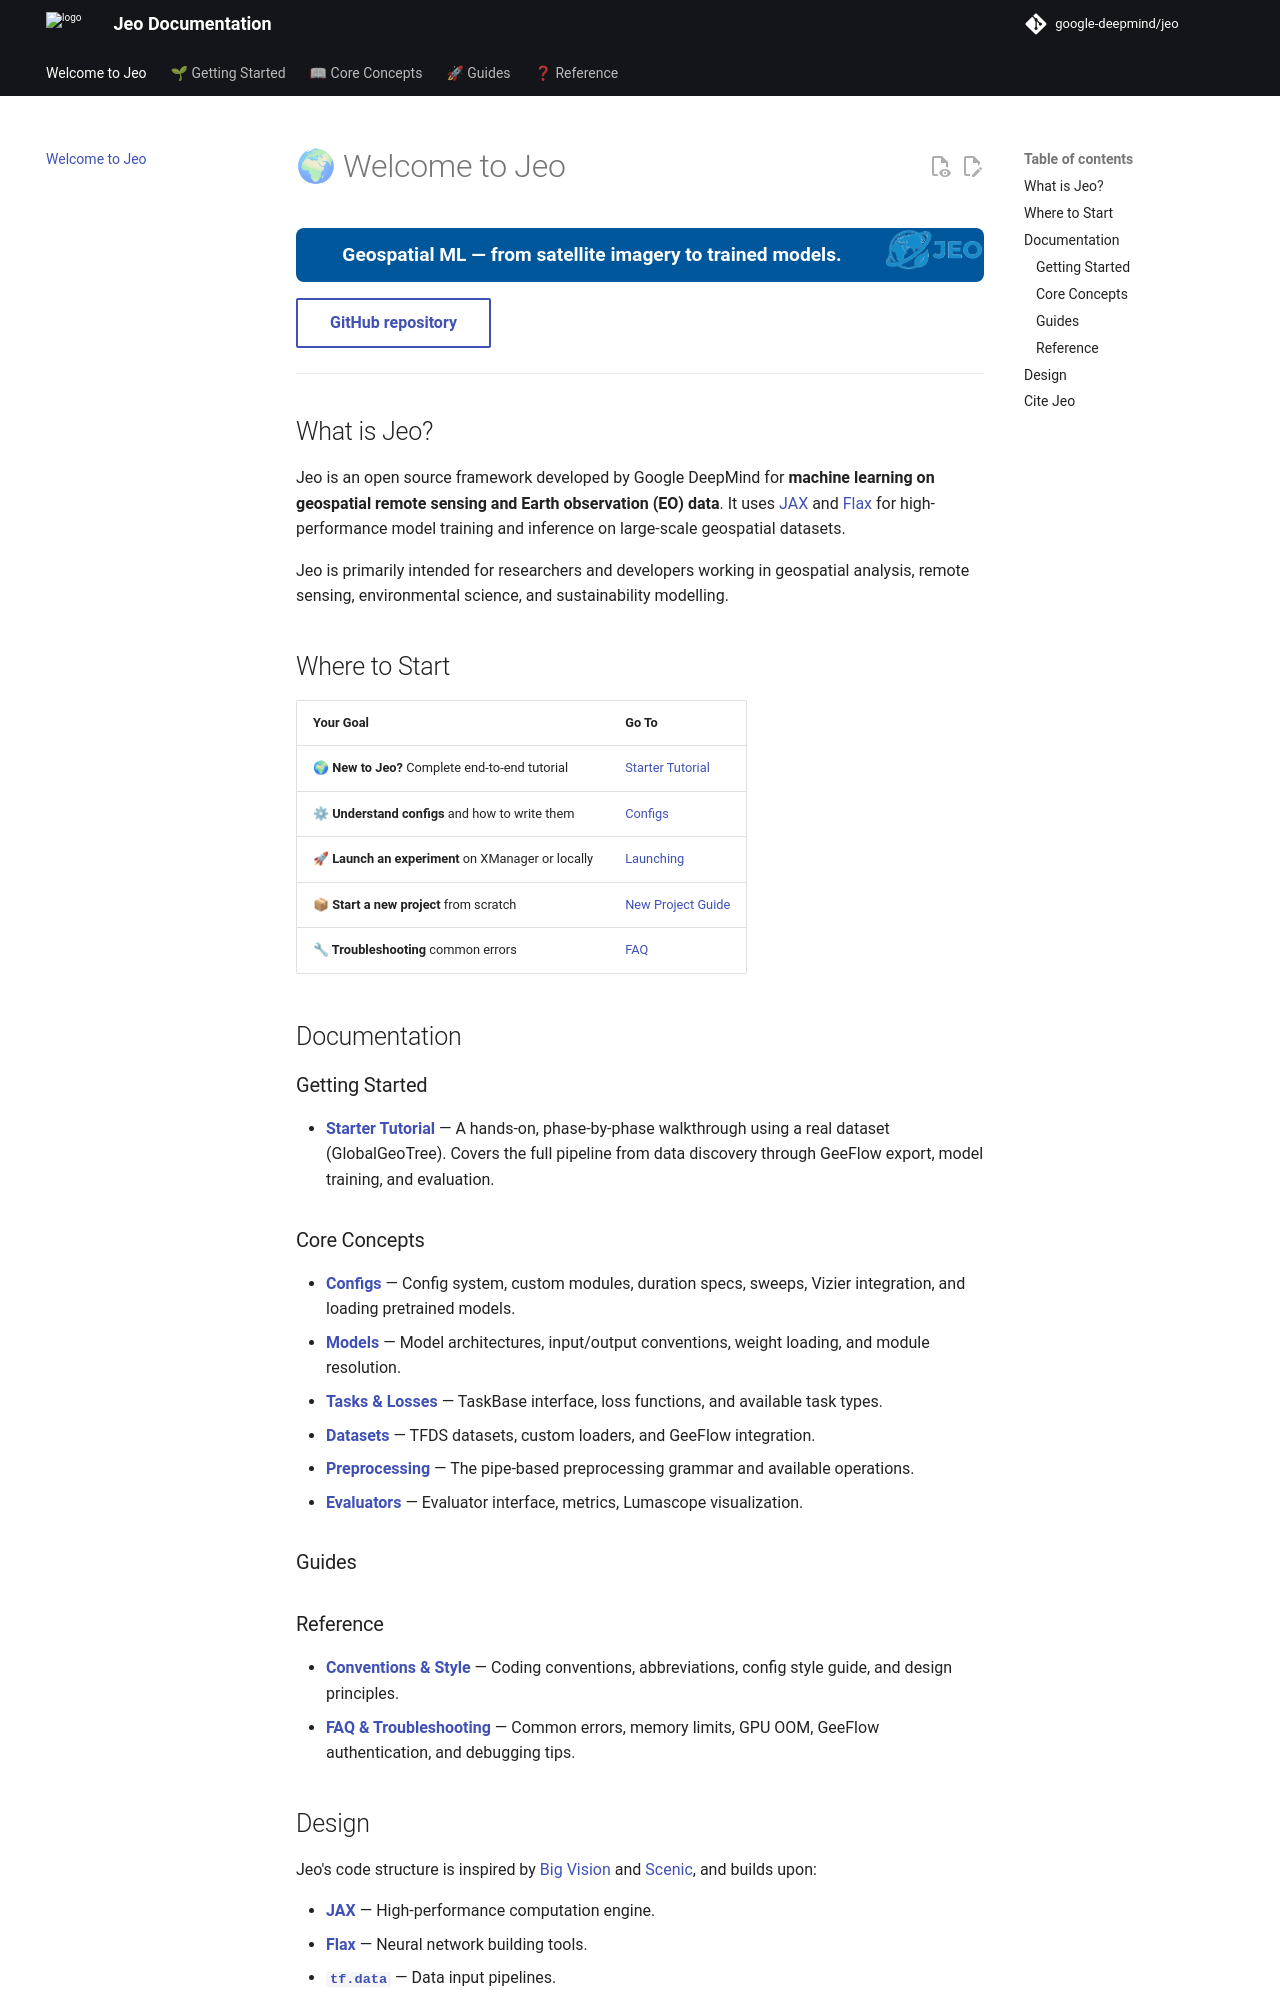

repository: google-deepmind/jeo · page: index.html · generator: mkdocs

# 🌍 Welcome to Jeo

<div style="text-align: left">
<img align="right" src="images/jeo_logo_blue.png" width="100">
</div>

<div style="
  background-color: #01579b;
  padding: 12px 20px;
  text-align: center;
  color: white;
  font-weight: bold;
  font-size: 1.2em;
  border-radius: 8px;
  margin-bottom: 16px;
">
  Geospatial ML — from satellite imagery to trained models.
</div>

<div class="mdx-hero__content">
  <a href="https://github.com/google-deepmind/jeo" class="md-button">
    GitHub repository
  </a>
</div>

---

## What is Jeo?

Jeo is an open source framework developed by Google DeepMind for **machine
learning on geospatial remote sensing and Earth observation (EO) data**. It uses
[JAX](https://github.com/google/jax) and
[Flax](https://github.com/google/flax) for high-performance model training and
inference on large-scale geospatial datasets.

Jeo is primarily intended for researchers and developers working in geospatial
analysis, remote sensing, environmental science, and sustainability modelling.

## Where to Start

| Your Goal | Go To |
|-----------|-------|
| **🌍 New to Jeo?** Complete end-to-end tutorial | [Starter Tutorial](starter.md) |
| **⚙ Understand configs** and how to write them | [Configs](configs.md) |
| **🚀 Launch an experiment** on XManager or locally | [Launching](launching.md) |
| **📦 Start a new project** from scratch | [New Project Guide](new_project.md) |
| **🔧 Troubleshooting** common errors | [FAQ](faq.md) |

## Documentation

### Getting Started

-   **[Starter Tutorial](starter.md)** — A hands-on, phase-by-phase walkthrough
    using a real dataset (GlobalGeoTree). Covers the full pipeline from data
    discovery through GeeFlow export, model training, and evaluation.

### Core Concepts

-   **[Configs](configs.md)** — Config system, custom modules, duration specs,
    sweeps, Vizier integration, and loading pretrained models.
-   **[Models](models.md)** — Model architectures, input/output conventions,
    weight loading, and module resolution.
-   **[Tasks & Losses](tasks.md)** — TaskBase interface, loss functions, and
    available task types.
-   **[Datasets](datasets.md)** — TFDS datasets, custom loaders, and GeeFlow
    integration.
-   **[Preprocessing](pp.md)** — The pipe-based preprocessing grammar and
    available operations.
-   **[Evaluators](evaluators.md)** — Evaluator interface, metrics, Lumascope
    visualization.

### Guides

### Reference

-   **[Conventions & Style](conventions.md)** — Coding conventions, abbreviations,
    config style guide, and design principles.
-   **[FAQ & Troubleshooting](faq.md)** — Common errors, memory limits, GPU OOM,
    GeeFlow authentication, and debugging tips.
